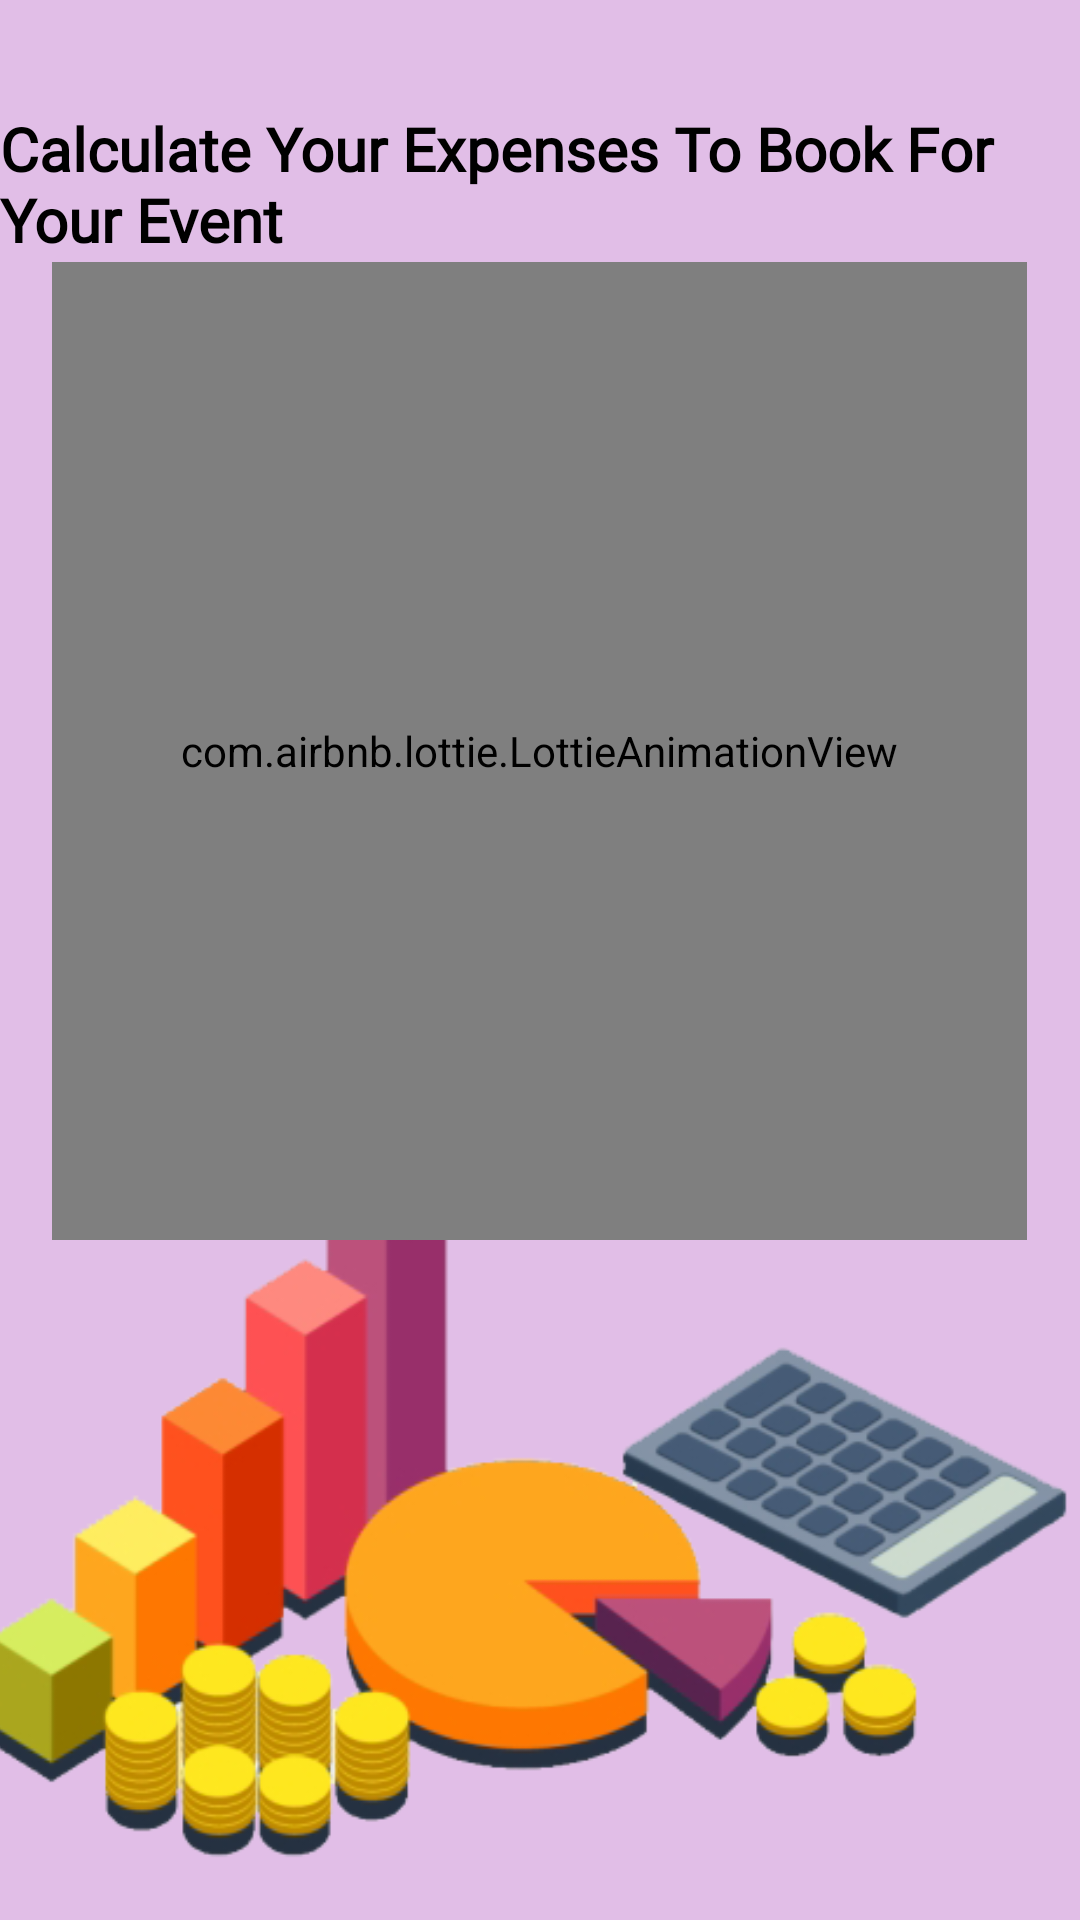

Write the Android layout XML for this screen, with the resource values it uses.
<!-- AndroidManifest.xml: application theme Theme.KnotWedding -->
<!-- res/layout/activity_budget_intro.xml -->
<?xml version="1.0" encoding="utf-8"?>
<androidx.constraintlayout.widget.ConstraintLayout xmlns:android="http://schemas.android.com/apk/res/android"
    xmlns:app="http://schemas.android.com/apk/res-auto"
    xmlns:tools="http://schemas.android.com/tools"
    android:layout_width="match_parent"
    android:layout_height="match_parent"
    android:background="#E1BEE7"
    tools:context=".BudgetIntro">

    <ImageView
        android:id="@+id/img"
        android:layout_width="match_parent"
        android:layout_height="250dp"
        android:scaleType="centerCrop"
        android:src="@drawable/budcal"

        app:layout_constraintBottom_toBottomOf="parent"
        app:layout_constraintEnd_toEndOf="parent"
        app:layout_constraintHorizontal_bias="0.563"
        app:layout_constraintStart_toStartOf="parent"
        app:layout_constraintTop_toTopOf="parent"
        app:layout_constraintVertical_bias="0.966" />

    <TextView
        android:layout_width="wrap_content"
        android:layout_height="wrap_content"
        android:fontFamily="@font/aref_ruqaa"
        android:text="Calculate Your Expenses To Book For Your Event"
        android:textColor="#ff000000"
        android:textSize="20sp"
        android:textStyle="bold"
        app:layout_constraintBottom_toBottomOf="parent"
        app:layout_constraintEnd_toEndOf="parent"
        app:layout_constraintStart_toStartOf="parent"
        app:layout_constraintTop_toTopOf="parent"
        app:layout_constraintVertical_bias="0.061" />

    <com.airbnb.lottie.LottieAnimationView
        android:id="@+id/lottie"
        android:layout_width="325dp"
        android:layout_height="326dp"
        app:layout_constraintBottom_toBottomOf="parent"
        app:layout_constraintEnd_toEndOf="parent"
        app:layout_constraintHorizontal_bias="0.496"
        app:layout_constraintStart_toStartOf="parent"
        app:layout_constraintTop_toTopOf="parent"
        app:layout_constraintVertical_bias="0.278"
        app:lottie_autoPlay="true"
        app:lottie_rawRes="@raw/bud3" />

    <ProgressBar
        android:id="@+id/progressBarId"
        style="@style/Widget.AppCompat.ProgressBar.Horizontal"
        android:layout_width="424dp"
        android:layout_height="27dp"
        android:layout_margin="40dp"
        android:progressBackgroundTint="#f9f9f9"
        android:progressTint="#02b3b9"
        android:visibility="invisible"
        app:layout_constraintBottom_toBottomOf="parent"
        app:layout_constraintEnd_toEndOf="parent"
        app:layout_constraintHorizontal_bias="0.538"
        app:layout_constraintStart_toStartOf="parent"
        app:layout_constraintTop_toTopOf="parent"
        app:layout_constraintVertical_bias="0.95" />

</androidx.constraintlayout.widget.ConstraintLayout>
<!-- resources referenced by this layout -->
<resources>
  <!-- drawable budcal: png bitmap (drawable-xxxhdpi, 74692 bytes) -->
  <style name="Theme.KnotWedding" parent="Theme.MaterialComponents.DayNight.NoActionBar">
          
          <item name="colorPrimary">@color/purple_500</item>
          <item name="colorPrimaryVariant">@color/purple_700</item>
          <item name="colorOnPrimary">@color/white</item>
          
          <item name="colorSecondary">@color/teal_200</item>
          <item name="colorSecondaryVariant">@color/teal_700</item>
          <item name="colorOnSecondary">@color/black</item>
          
          <item name="android:statusBarColor" tools:targetApi="l">?attr/colorPrimaryVariant</item>
          
      </style>
  <!-- not gathered from this repository: default colours our renderer supplied (Android Studio template values) -->
  <color name="purple_500">#FF6200EE</color>
  <color name="purple_700">#FF3700B3</color>
  <color name="teal_200">#FF03DAC5</color>
  <color name="teal_700">#FF018786</color>
  <color name="black">#FF000000</color>
  <color name="white">#FFFFFFFF</color>
</resources>
